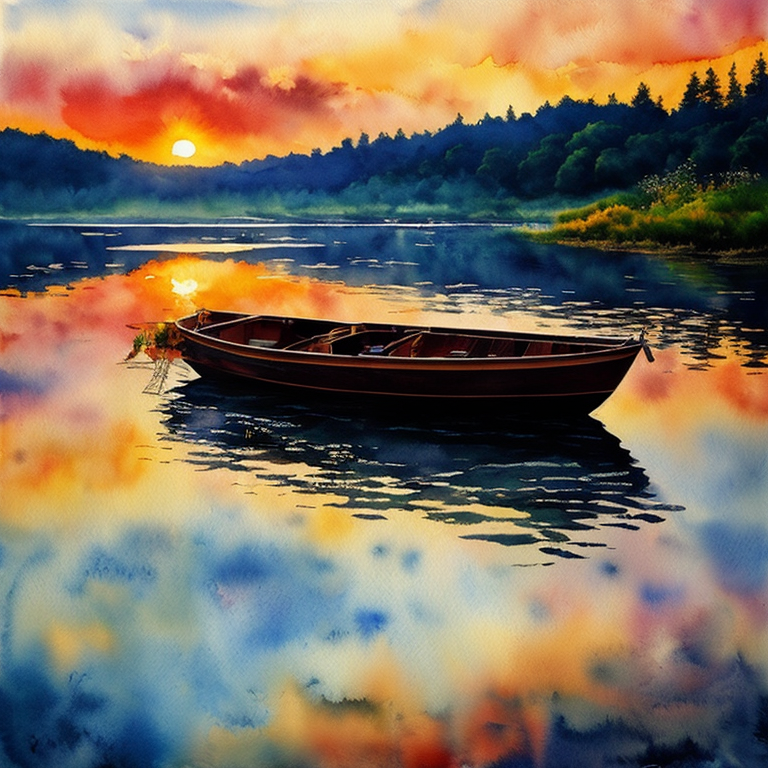
Generation parameters embedded in this image by AUTOMATIC1111 Stable Diffusion web UI or a fork of it (Forge, ...) (PNG 'parameters' text chunk):
mj, a watercolor painting, boat on a water at sunset, meaningful, calmness, deep psychological impact, unforgettable
Negative prompt: [deformed | disfigured], poorly drawn, [bad : wrong] anatomy, [extra | missing | floating | disconnected] limb, (mutated hands and fingers), blurry
Steps: 35, Sampler: DPM++ 2M Karras, CFG scale: 6.5, Seed: 3282736946, Size: 768x768, Model: deliberate_v3_116962.safetensors, Clip skip: 3, Version: v1.5.1